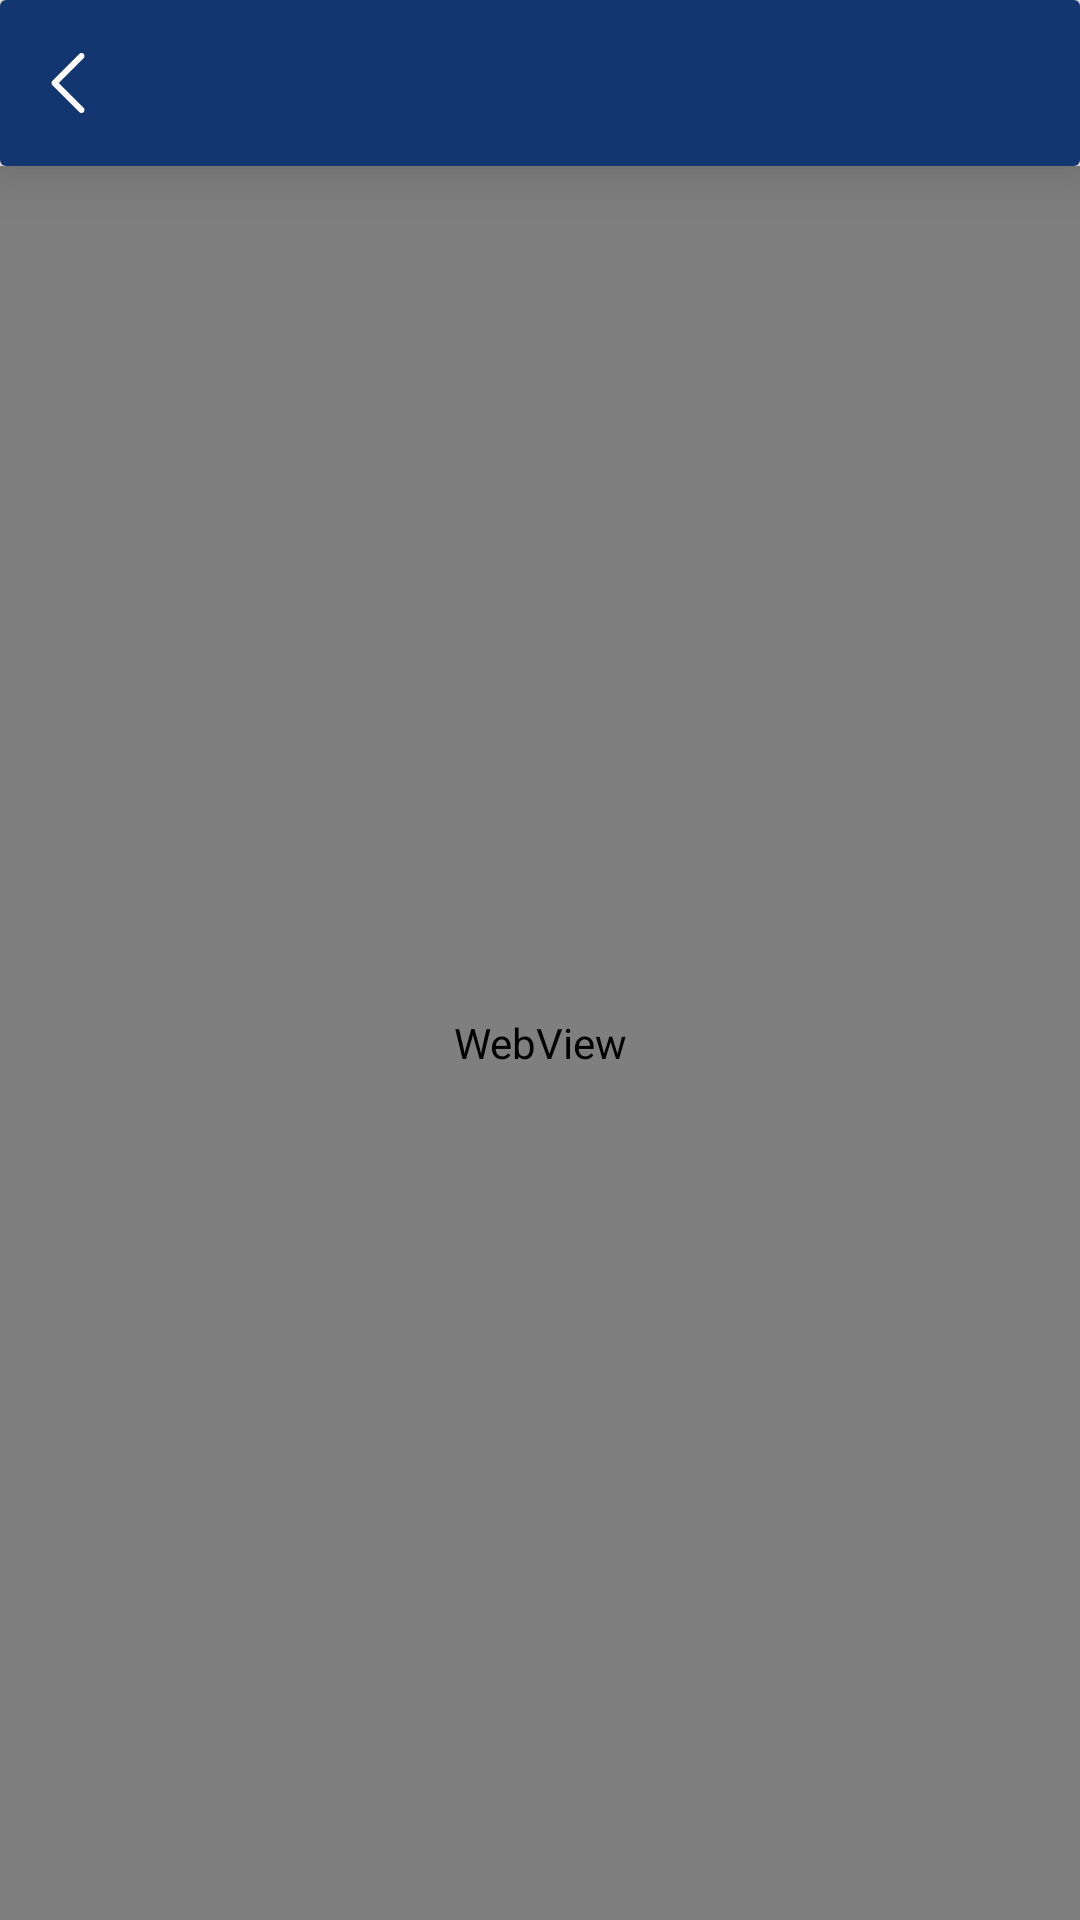

Write the Android layout XML for this screen, with the resource values it uses.
<!-- AndroidManifest.xml: application theme AppTheme -->
<!-- res/layout/activity_payment.xml -->
<?xml version="1.0" encoding="utf-8"?>
<LinearLayout xmlns:android="http://schemas.android.com/apk/res/android"
    xmlns:tools="http://schemas.android.com/tools"
    android:layout_width="match_parent"
    android:layout_height="match_parent"
    android:background="@color/app_light_gray"
    android:orientation="vertical"
    tools:context=".activity.book.PaymentActivity">

    <include layout="@layout/app_header" />

    <WebView
        android:id="@+id/activity_payment_webview"
        android:layout_width="match_parent"
        android:layout_height="match_parent" />

</LinearLayout>
<!-- res/layout/app_header.xml (included above) -->
<?xml version="1.0" encoding="utf-8"?>
<android.support.v7.widget.CardView xmlns:android="http://schemas.android.com/apk/res/android"
    xmlns:app="http://schemas.android.com/apk/res-auto"
    android:layout_width="match_parent"
    android:layout_height="wrap_content"
    app:cardElevation="15dp">

    <LinearLayout
        android:layout_width="match_parent"
        android:layout_height="wrap_content"
        android:background="@color/app_blue"
        android:gravity="center_vertical"
        android:orientation="horizontal"
        android:padding="7.5dp">

        <ImageView
            android:id="@+id/header_app_back"
            style="@style/BackButton" />

        <ImageView
            android:id="@+id/header_app_icon"
            style="@style/HeaderAppIcon" />

        <TextView
            android:id="@+id/header_app_header"
            style="@style/HeaderTitle" />

    </LinearLayout>

</android.support.v7.widget.CardView>
<!-- resources referenced by this layout -->
<resources>
  <color name="app_blue">#133671</color>
  <color name="app_light_gray">#F0EDED</color>
  <style name="BackButton">
          <item name="android:gravity">center</item>
          <item name="android:layout_gravity">center</item>
          <item name="android:layout_width">30dp</item>
          <item name="android:layout_height">30dp</item>
          <item name="android:padding">5dp</item>
          <item name="android:src">@drawable/ic_back</item>
          <item name="android:tint">@color/app_white</item>
      </style>
  <style name="HeaderAppIcon">
          <item name="android:gravity">center</item>
          <item name="android:layout_gravity">center</item>
          <item name="android:layout_marginLeft">5dp</item>
          <item name="android:layout_marginRight">5dp</item>
          <item name="android:layout_width">40dp</item>
          <item name="android:layout_height">40dp</item>
          <item name="android:padding">2dp</item>
          <item name="android:src">@drawable/ic_metro_icon</item>
          <item name="android:tint">@color/app_white</item>
      </style>
  <style name="HeaderTitle">
          <item name="android:gravity">center_vertical</item>
          <item name="android:layout_marginRight">5dp</item>
          <item name="android:layout_width">0dp</item>
          <item name="android:layout_height">match_parent</item>
          <item name="android:layout_weight">1</item>
          <item name="android:textColor">@color/app_white</item>
          <item name="android:textSize">20sp</item>
          <item name="android:textStyle">bold</item>
      </style>
  <style name="AppTheme" parent="Theme.AppCompat.Light.DarkActionBar">
          
          <item name="colorPrimary">@color/colorPrimary</item>
          <item name="colorPrimaryDark">@color/colorPrimaryDark</item>
          <item name="colorAccent">@color/colorAccent</item>
      </style>
  <!-- drawable ic_back: png bitmap (drawable, 790 bytes) -->
  <color name="app_white">#FFFDFD</color>
  <color name="colorPrimary">#133671</color>
  <color name="colorPrimaryDark">#133671</color>
  <color name="colorAccent">#133671</color>
</resources>
